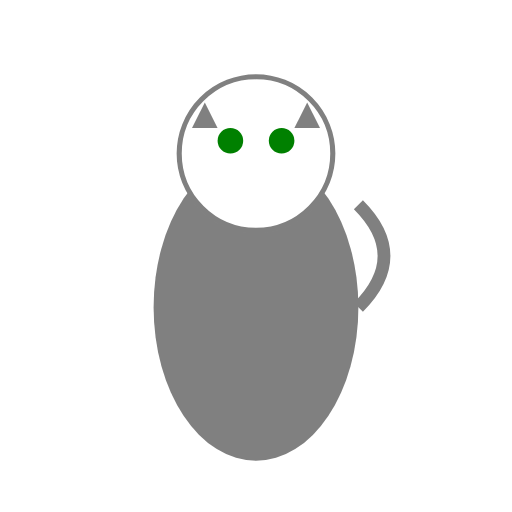
t = 0.00 s
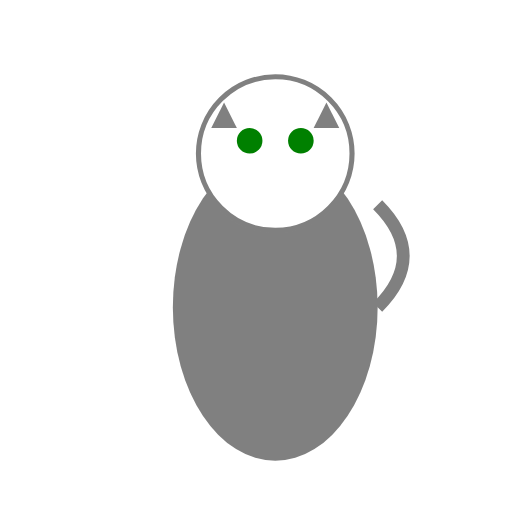
t = 0.19 s
t = 0.31 s: frame unchanged from t = 0.19 s, image omitted
t = 0.50 s: frame unchanged from t = 0.00 s, image omitted
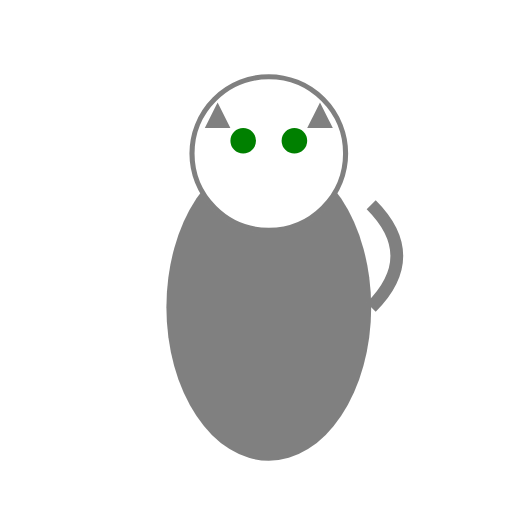
t = 0.63 s
t = 0.88 s: frame unchanged from t = 0.63 s, image omitted

The animated SVG that drew these frames (rendered in a browser with its animation timeline set to each time). Animation: 2 SMIL elements (animateTransform=2); one cycle of 1.00 s, repeats indefinitely.

<?xml version="1.0" encoding="UTF-8"?>
<svg width="200" height="200" viewBox="0 0 200 200" xmlns="http://www.w3.org/2000/svg" xmlns:xlink="http://www.w3.org/1999/xlink">
  <defs>
    <g id="Cat_base_character">
      <!-- Body -->
      <ellipse cx="100" cy="120" rx="40" ry="60" fill="grey" />
      <!-- Head -->
      <circle cx="100" cy="60" r="30" fill="white" stroke="grey" stroke-width="2" />
      <!-- Eyes -->
      <circle cx="90" cy="55" r="5" fill="green" />
      <circle cx="110" cy="55" r="5" fill="green" />
      <!-- Ears -->
      <polygon points="80,40 85,50 75,50" fill="grey" />
      <polygon points="120,40 115,50 125,50" fill="grey" />
      <!-- Tail -->
      <path d="M140,120 Q160,100 140,80" stroke="grey" stroke-width="5" fill="none" />
    </g>
  </defs>
  <g id="Cat_animation">
    <use xlink:href="#Cat_base_character" />
    <animateTransform attributeName="transform" type="translate" values="0 0; 0 10; 0 0" dur="1s" repeatCount="indefinite" />
    <animateTransform attributeName="transform" type="translate" values="0 0; 10 0; 0 0" dur="0.5s" repeatCount="indefinite" />
  </g>
</svg>
